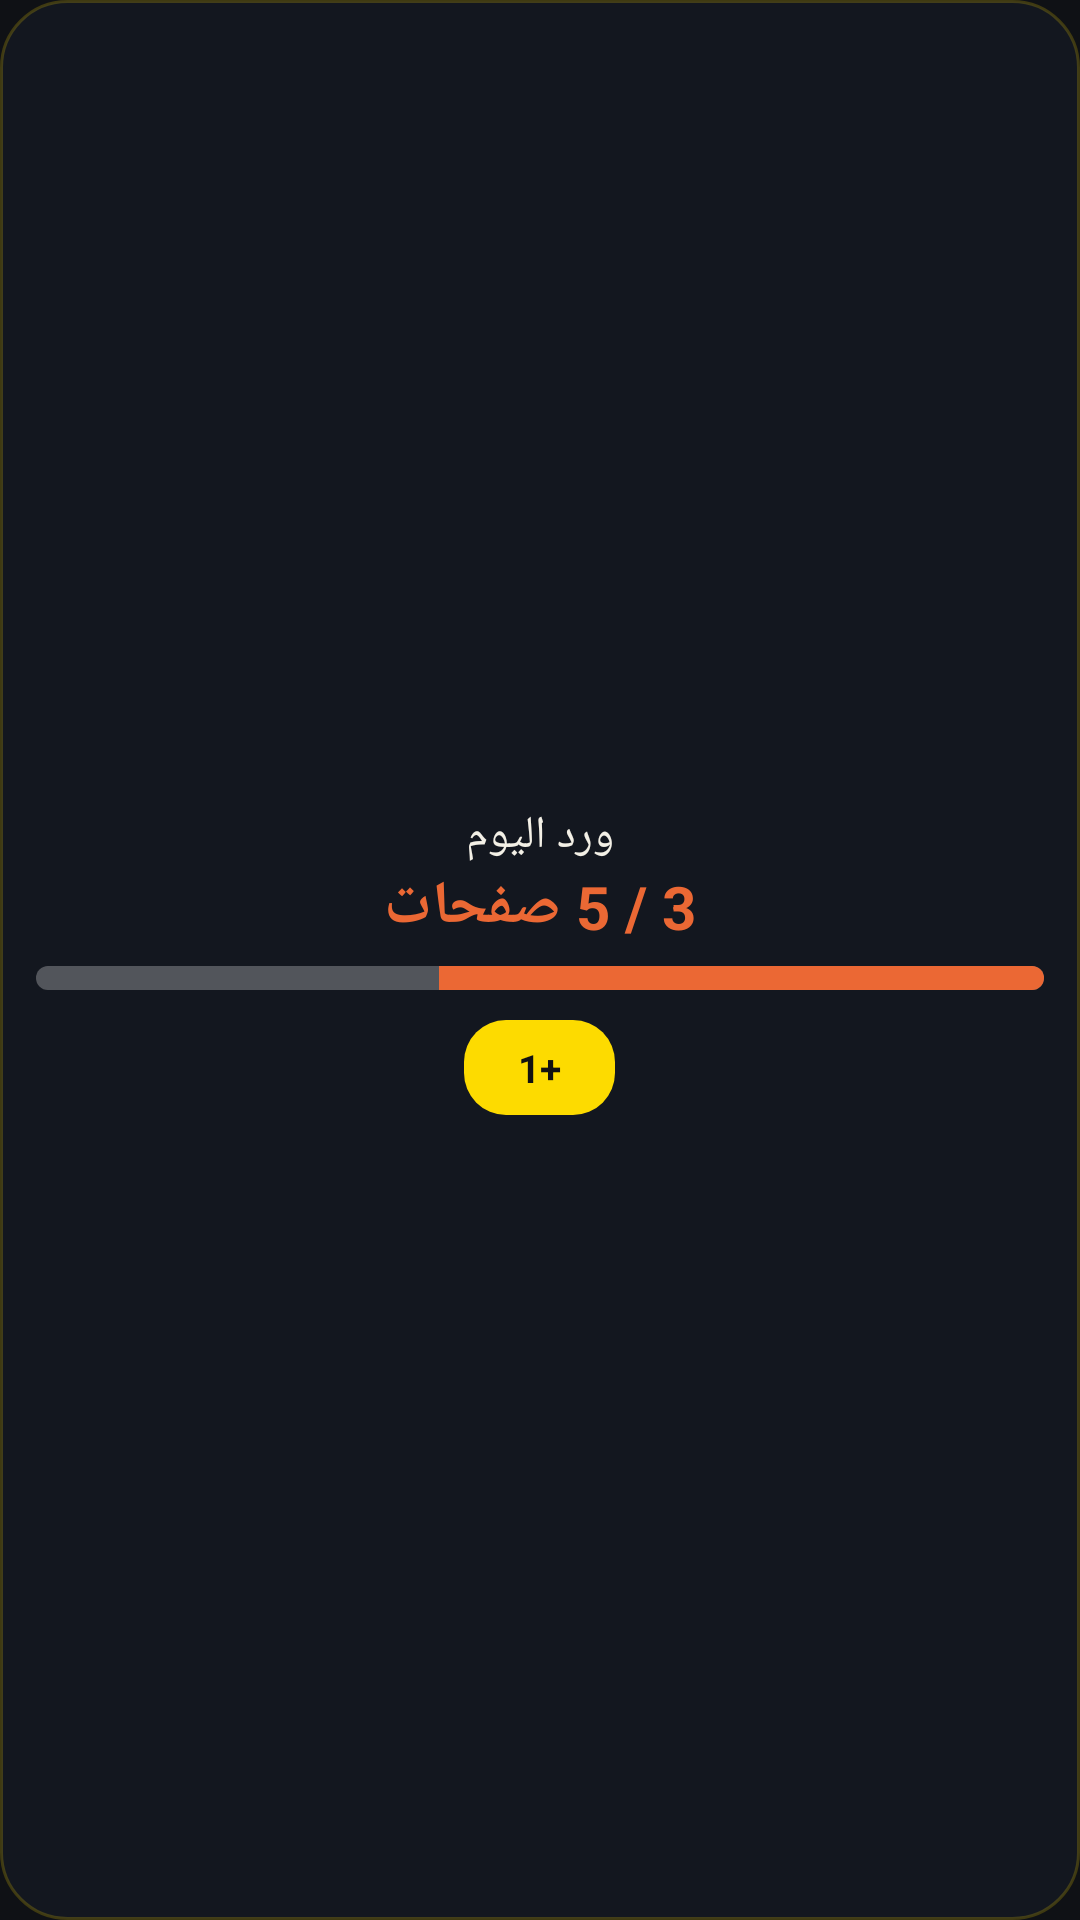

Reconstruct the res/layout file that produces this screen, plus the resources it refers to.
<!-- AndroidManifest.xml: application theme ThabatTheme -->
<!-- res/layout/thabat_widget6_preview.xml -->
<?xml version="1.0" encoding="utf-8"?>
<LinearLayout xmlns:android="http://schemas.android.com/apk/res/android" android:layout_width="match_parent" android:layout_height="match_parent" android:orientation="vertical" android:padding="12dp" android:background="@drawable/widget_bg" android:gravity="center" android:layoutDirection="rtl">
  <TextView android:layout_width="match_parent" android:layout_height="wrap_content" android:textColor="#F3F0E6" android:textSize="15sp" android:maxLines="2" android:ellipsize="end" android:gravity="center" android:text="ورد اليوم"/>
  <TextView android:layout_width="match_parent" android:layout_height="wrap_content" android:textColor="#EB6834" android:textSize="20sp" android:textStyle="bold" android:maxLines="2" android:ellipsize="end" android:gravity="center" android:text="3 / 5 صفحات"/>
  <ProgressBar style="@android:style/Widget.ProgressBar.Horizontal" android:layout_width="match_parent" android:layout_height="8dp" android:layout_marginTop="6dp" android:max="100" android:progress="60" android:progressTint="#EB6834" android:progressBackgroundTint="#44FFFFFF"/>
  <TextView android:layout_width="wrap_content" android:layout_height="wrap_content" android:layout_marginTop="10dp" android:background="@drawable/widget_btn" android:gravity="center" android:paddingTop="7dp" android:paddingBottom="7dp" android:paddingLeft="18dp" android:paddingRight="18dp" android:textColor="#111111" android:textSize="13sp" android:textStyle="bold" android:text="+1"/>
</LinearLayout>
<!-- resources referenced by this layout -->
<resources>
  <!-- drawable widget_bg (drawable) -->
  <?xml version="1.0" encoding="utf-8"?>
  <shape xmlns:android="http://schemas.android.com/apk/res/android" android:shape="rectangle">
      <solid android:color="#F0141820"/>
      <corners android:radius="22dp"/>
      <stroke android:width="1dp" android:color="#33FDDB00"/>
  </shape>
  <!-- drawable widget_btn (drawable) -->
  <?xml version="1.0" encoding="utf-8"?>
  <shape xmlns:android="http://schemas.android.com/apk/res/android" android:shape="rectangle">
      <solid android:color="#FDDB00"/>
      <corners android:radius="14dp"/>
  </shape>
  <style name="ThabatTheme" parent="@android:style/Theme.Material.NoActionBar">
          <item name="android:windowBackground">@drawable/splash</item>
          <item name="android:statusBarColor">#FF0F1115</item>
          <item name="android:navigationBarColor">#FF0F1115</item>
      </style>
  <!-- drawable splash (drawable) -->
  <?xml version="1.0" encoding="utf-8"?>
  <layer-list xmlns:android="http://schemas.android.com/apk/res/android">
      <item android:drawable="@color/splash_bg"/>
      <item android:width="160dp" android:height="160dp" android:gravity="center">
          <bitmap android:src="@mipmap/ic_fg" android:gravity="center"/>
      </item>
  </layer-list>
  <color name="splash_bg">#FF0F1115</color>
</resources>
